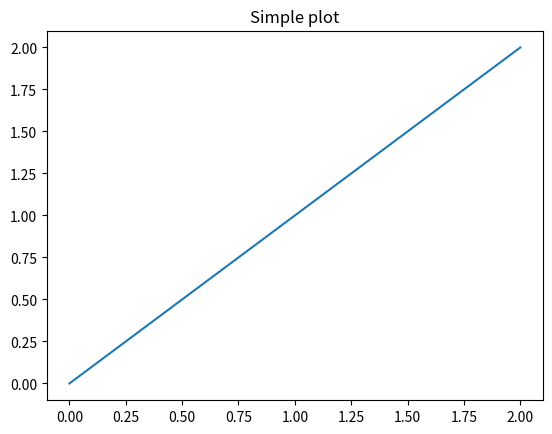

Write the Python code that produced this figure.
import numpy as np
import matplotlib.pyplot as plt

x=(0,1,2)
y = (0, 1, 2)
# Just a figure and one subplot
f, ax = plt.subplots()
ax.plot(x, y)
ax.set_title('Simple plot')
plt.show()